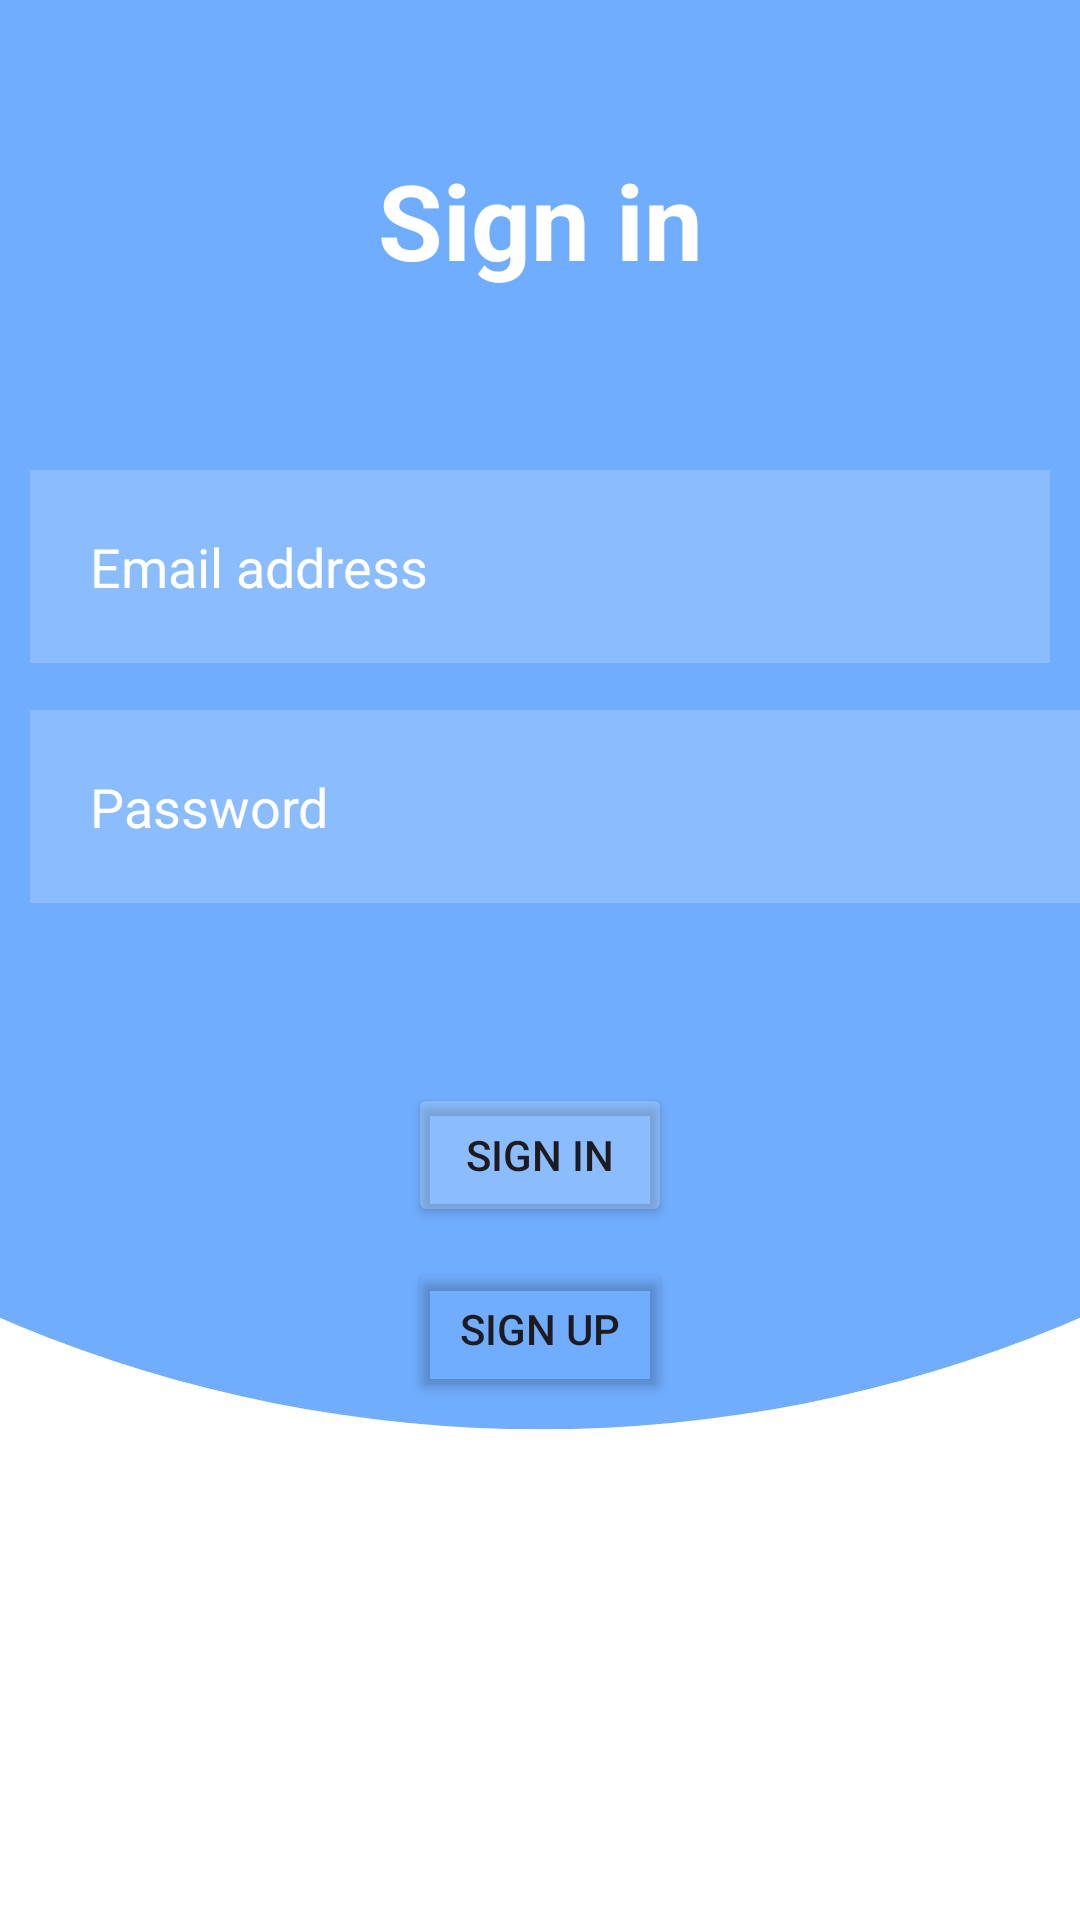

Layout XML and referenced resources for this Android screen:
<!-- AndroidManifest.xml: application theme Theme.Tatooine -->
<!-- res/layout/activity_login.xml -->
<?xml version="1.0" encoding="utf-8"?>
<RelativeLayout
    xmlns:android="http://schemas.android.com/apk/res/android"
    xmlns:app="http://schemas.android.com/apk/res-auto"
    xmlns:tools="http://schemas.android.com/tools"
    android:id="@+id/main"
    android:layout_width="match_parent"
    android:layout_height="match_parent"
    android:background="@drawable/untitled_design__1_"
    tools:context=".ui.login.LoginActivity">

<TextView
    android:id="@+id/title"
    android:layout_width="match_parent"
    android:layout_height="wrap_content"
    android:text="Sign in"
    android:textColor="@color/white"
    android:textSize="35sp"
    android:layout_margin="50dp"
    android:gravity="center"
    android:textStyle="bold"/>

    <EditText
        android:id="@+id/username"
        android:layout_width="match_parent"
        android:layout_height="wrap_content"
        android:layout_below="@+id/title"
        android:hint="Email address"
        android:background="#30ffffff"
        android:textColor="@color/white"
        android:textColorHint="@color/white"
        android:layout_margin="10dp"
        android:padding="20dp"
        android:drawableLeft="@drawable/baseline_person_outline_24"
        android:drawablePadding="20dp"/>

    <EditText
        android:id="@+id/passcode"
        android:layout_width="match_parent"
        android:layout_height="wrap_content"
        android:layout_below="@+id/title"
        android:hint="Password"
        android:background="#30ffffff"
        android:textColor="@color/white"
        android:textColorHint="@color/white"
        android:layout_marginTop="90dp"
        android:layout_marginStart="10dp"
        android:padding="20dp"
        android:drawableLeft="@drawable/baseline_info_24"
        android:drawablePadding="20dp"/>

    <Button
        android:id="@+id/signInButton"
        android:layout_width="wrap_content"
        android:layout_height="wrap_content"
        android:layout_below="@id/passcode"
        android:layout_centerHorizontal="true"
        android:layout_marginTop="60dp"
        android:text="Sign in"
        android:backgroundTint="#30ffffff"
        />

    <Button
        android:id="@+id/signUpBtn"
        android:layout_width="wrap_content"
        android:layout_height="wrap_content"
        android:layout_below="@id/signInButton"
        android:text="Sign up"
        android:backgroundTint="@android:color/transparent"
        android:layout_marginTop="10dp"
        android:layout_centerHorizontal="true"
        android:padding="10dp"/>

</RelativeLayout>
<!-- resources referenced by this layout -->
<resources>
  <color name="white">#FFFFFFFF</color>
  <!-- drawable untitled_design__1_: jpg bitmap (drawable, 37967 bytes) -->
  <style name="Theme.Tatooine" parent="Base.Theme.Tatooine">
          <item name="android:statusBarColor">#F9DEDC
          </item>
          <item name="android:navigationBarColor">#F2ECF4</item>
      </style>
  <style name="Base.Theme.Tatooine" parent="Theme.Material3.DayNight.NoActionBar">
          
          
      </style>
</resources>
